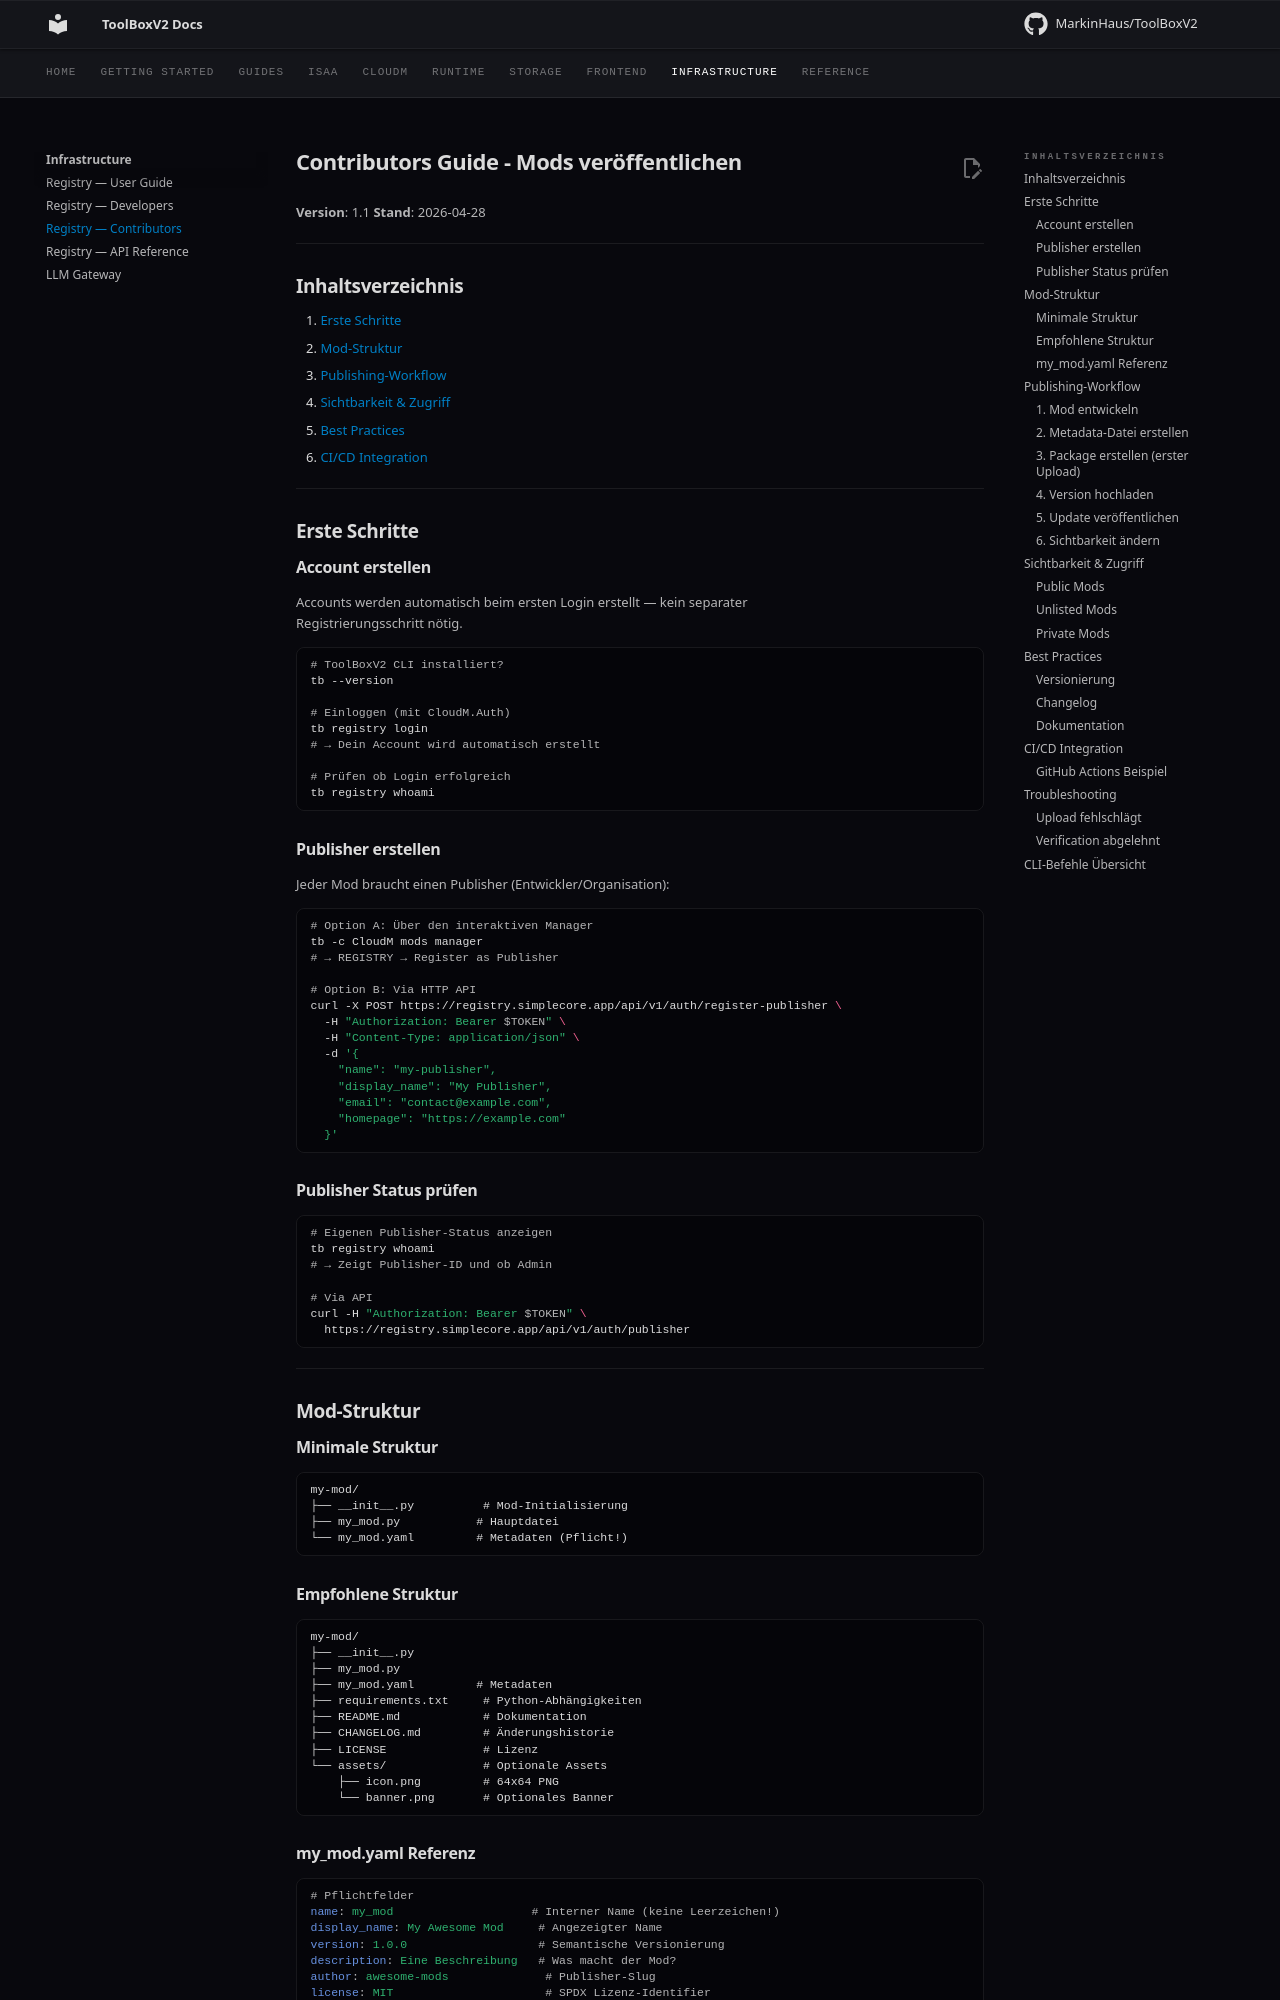

repository: MarkinHaus/ToolBoxV2 · page: registry/CONTRIBUTORS_GUIDE/index.html · generator: mkdocs

# Contributors Guide - Mods veröffentlichen

**Version**: 1.1
**Stand**: 2026-04-28

---

## Inhaltsverzeichnis

1. [Erste Schritte](#erste-schritte)
2. [Mod-Struktur](#mod-struktur)
3. [Publishing-Workflow](#publishing-workflow)
4. [Sichtbarkeit & Zugriff](#sichtbarkeit--zugriff)
5. [Best Practices](#best-practices)
6. [CI/CD Integration](#cicd-integration)

---

## Erste Schritte

### Account erstellen

Accounts werden automatisch beim ersten Login erstellt — kein separater Registrierungsschritt nötig.

```bash
# ToolBoxV2 CLI installiert?
tb --version

# Einloggen (mit CloudM.Auth)
tb registry login
# → Dein Account wird automatisch erstellt

# Prüfen ob Login erfolgreich
tb registry whoami
```

### Publisher erstellen

Jeder Mod braucht einen Publisher (Entwickler/Organisation):

```bash
# Option A: Über den interaktiven Manager
tb -c CloudM mods manager
# → REGISTRY → Register as Publisher

# Option B: Via HTTP API
curl -X POST https://registry.simplecore.app/api/v1/auth/register-publisher \
  -H "Authorization: Bearer $TOKEN" \
  -H "Content-Type: application/json" \
  -d '{
    "name": "my-publisher",
    "display_name": "My Publisher",
    "email": "contact@example.com",
    "homepage": "https://example.com"
  }'
```

### Publisher Status prüfen

```bash
# Eigenen Publisher-Status anzeigen
tb registry whoami
# → Zeigt Publisher-ID und ob Admin

# Via API
curl -H "Authorization: Bearer $TOKEN" \
  https://registry.simplecore.app/api/v1/auth/publisher
```

---

## Mod-Struktur

### Minimale Struktur

```
my-mod/
├── __init__.py          # Mod-Initialisierung
├── my_mod.py           # Hauptdatei
└── my_mod.yaml         # Metadaten (Pflicht!)
```

### Empfohlene Struktur

```
my-mod/
├── __init__.py
├── my_mod.py
├── my_mod.yaml         # Metadaten
├── requirements.txt     # Python-Abhängigkeiten
├── README.md            # Dokumentation
├── CHANGELOG.md         # Änderungshistorie
├── LICENSE              # Lizenz
└── assets/              # Optionale Assets
    ├── icon.png         # 64x64 PNG
    └── banner.png       # Optionales Banner
```
